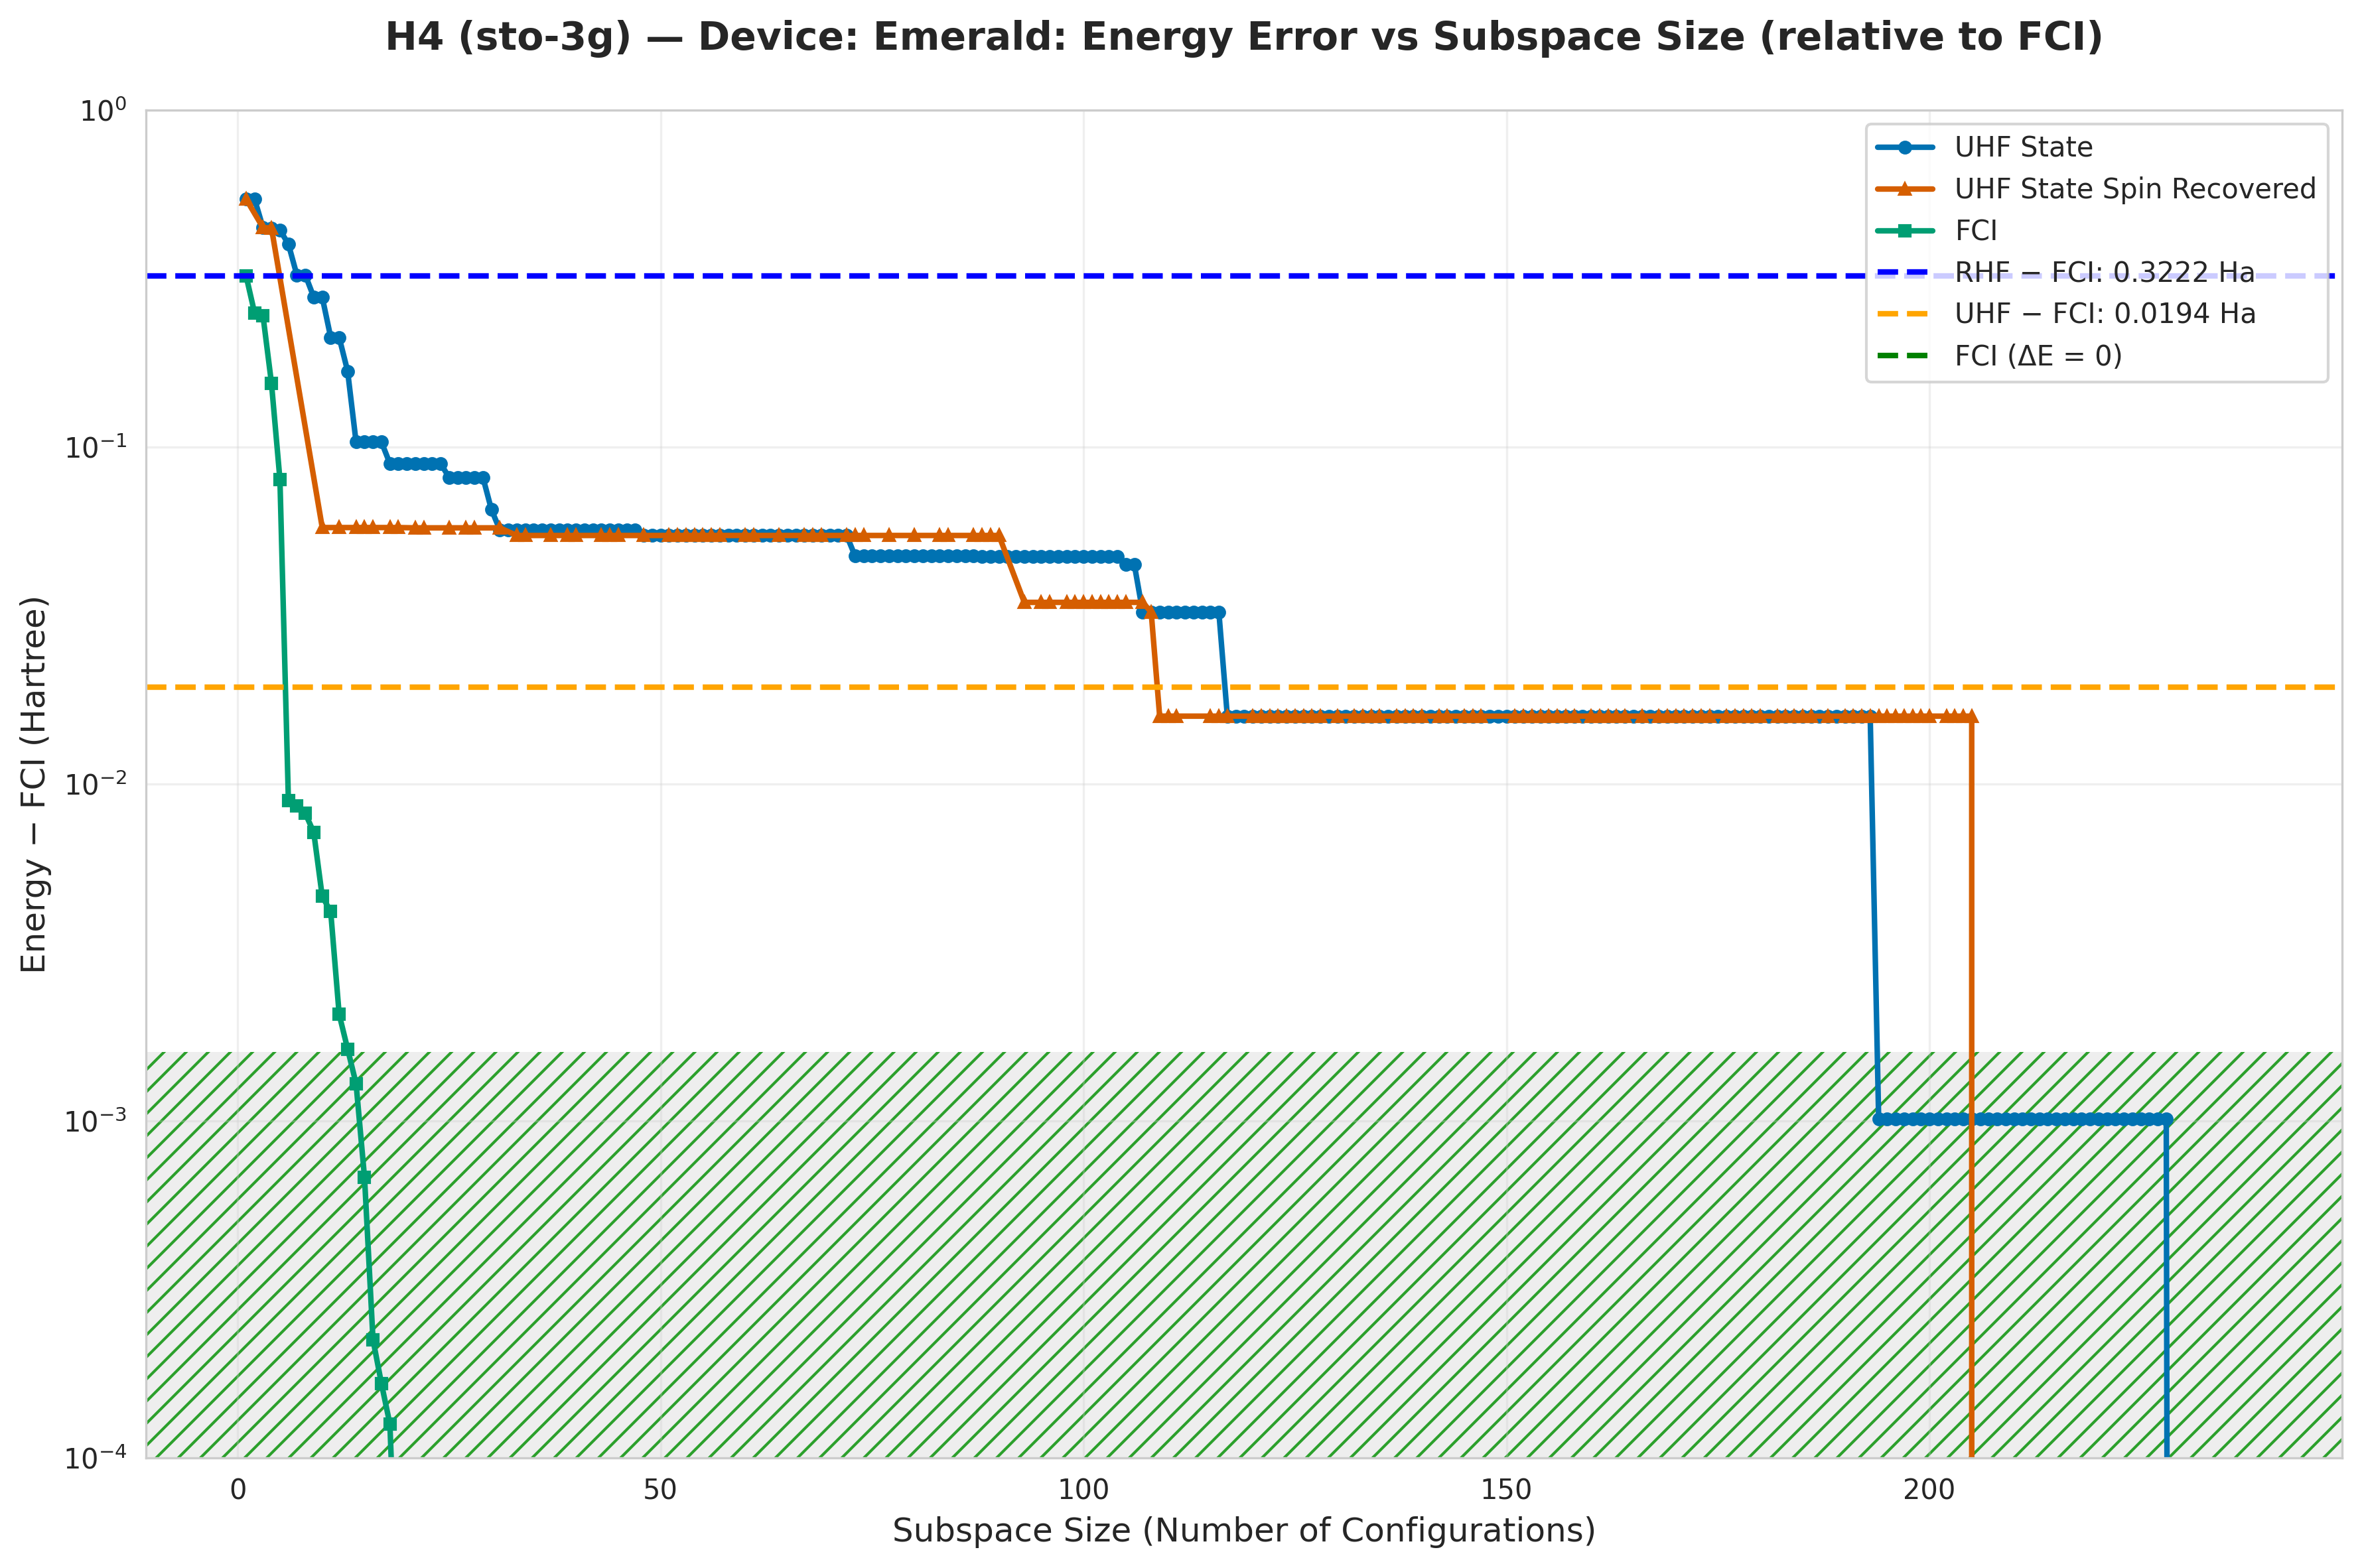

Data behind this chart, as committed beside it:
subspace_size, qsci_energy, qsci_S2, spin_symm_energy, spin_symm_S2, fci_subspace_energy, mean_sample_number
1, -1.353, 0.0, -1.353, 0.0, -1.576, 19.31
2, -1.353, 1.0364117469070408e-28, -1.353, 1.0364117469070408e-28, -1.648, 19.84
3, -1.45, 2, -1.45, 2, -1.653, 19.84
4, -1.451, 5.441249727757828e-31, -1.451, 5.441249727757828e-31, -1.743, 24.94
5, -1.457, 0.08539, -1.553, 0.605, -1.818, 25
6, -1.497, 1.732, -1.562, 1.006, -1.889, 25
7, -1.574, 2, -1.564, 2.18, -1.889, 25
8, -1.574, 2.0, -1.655, 4.048, -1.89, 25
9, -1.619, 1.878, -1.752, 4.926, -1.891, 25
10, -1.619, 1.878, -1.84, 6, -1.893, 25
11, -1.686, 2.707, -1.84, 6, -1.894, 25.13
12, -1.686, 2.707, -1.84, 6, -1.896, 25.13
13, -1.73, 2.399, -1.84, 6, -1.896, 31.85
14, -1.794, 2.084, -1.84, 6, -1.896, 31.85
15, -1.794, 2.084, -1.84, 6, -1.897, 39.37
16, -1.794, 2.084, -1.84, 6, -1.898, 40.65
17, -1.794, 2.084, -1.84, 6.0, -1.898, 46.73
18, -1.808, 1.953, -1.84, 6.0, -1.898, 46.73
19, -1.808, 1.953, -1.84, 6, -1.898, 64.94
20, -1.808, 1.953, -1.84, 6, -1.898, 78.74
21, -1.808, 1.953, -1.84, 2.0, -1.898, 78.74
22, -1.808, 1.953, -1.84, 2, -1.898, 81.97
23, -1.808, 1.953, -1.84, 2.0, -1.898, 82.64
24, -1.808, 1.953, -1.84, 2.0, -1.898, 82.64
25, -1.817, 1.946, -1.84, 2, -1.898, 82.64
26, -1.817, 1.946, -1.84, 2.0, -1.898, 87.72
27, -1.817, 1.946, -1.84, 2.0, -1.898, 87.72
28, -1.817, 1.946, -1.84, 2, -1.898, 89.29
29, -1.817, 1.946, -1.84, 2, -1.898, 105.3
30, -1.833, 1.718, -1.84, 2, -1.898, 105.3
31, -1.841, 1.998, -1.84, 2, -1.898, 105.3
32, -1.841, 1.998, -1.841, 1.998, -1.898, 112.4
33, -1.841, 1.998, -1.843, 2.0, -1.898, 112.4
34, -1.841, 1.998, -1.843, 2, -1.898, 120.5
35, -1.841, 1.998, -1.843, 2, -1.898, 126.6
36, -1.841, 1.998, -1.843, 2, -1.898, 126.6
37, -1.841, 1.998, -1.843, 2.0, -1.898, 126.6
38, -1.841, 1.998, -1.843, 2.0, -1.898, 137
39, -1.841, 1.998, -1.843, 2, -1.898, 137
40, -1.841, 1.998, -1.843, 2.0, -1.898, 158.7
41, -1.841, 1.998, -1.843, 2, -1.898, 161.3
42, -1.841, 1.998, -1.843, 2.0, -1.898, 161.3
43, -1.841, 1.998, -1.843, 2, -1.898, 161.3
44, -1.841, 1.998, -1.843, 2, -1.898, 163.9
45, -1.841, 1.998, -1.843, 2, -1.898, 166.7
46, -1.841, 1.998, -1.843, 2.0, -1.898, 181.8
47, -1.841, 1.998, -1.843, 2.0, -1.898, 181.8
48, -1.843, 2.0, -1.843, 2, -1.898, 181.8
49, -1.843, 2.0, -1.843, 2, -1.898, 188.7
50, -1.843, 2, -1.843, 2, -1.898, 188.7
51, -1.843, 2.0, -1.843, 2.0, -1.898, 188.7
52, -1.843, 2.0, -1.843, 2, -1.898, 204.1
53, -1.843, 2.0, -1.843, 2.0, -1.898, 208.3
54, -1.843, 2, -1.843, 2.0, -1.898, 208.3
55, -1.843, 2.0, -1.843, 2, -1.898, 208.3
56, -1.843, 2.0, -1.843, 2, -1.898, 212.8
57, -1.843, 2.0, -1.843, 2, -1.898, 217.4
58, -1.843, 2, -1.843, 2, -1.898, 250
59, -1.843, 2.0, -1.843, 2, -1.898, 250
60, -1.843, 2.0, -1.843, 2.0, -1.898, 250
... 177 more rows
